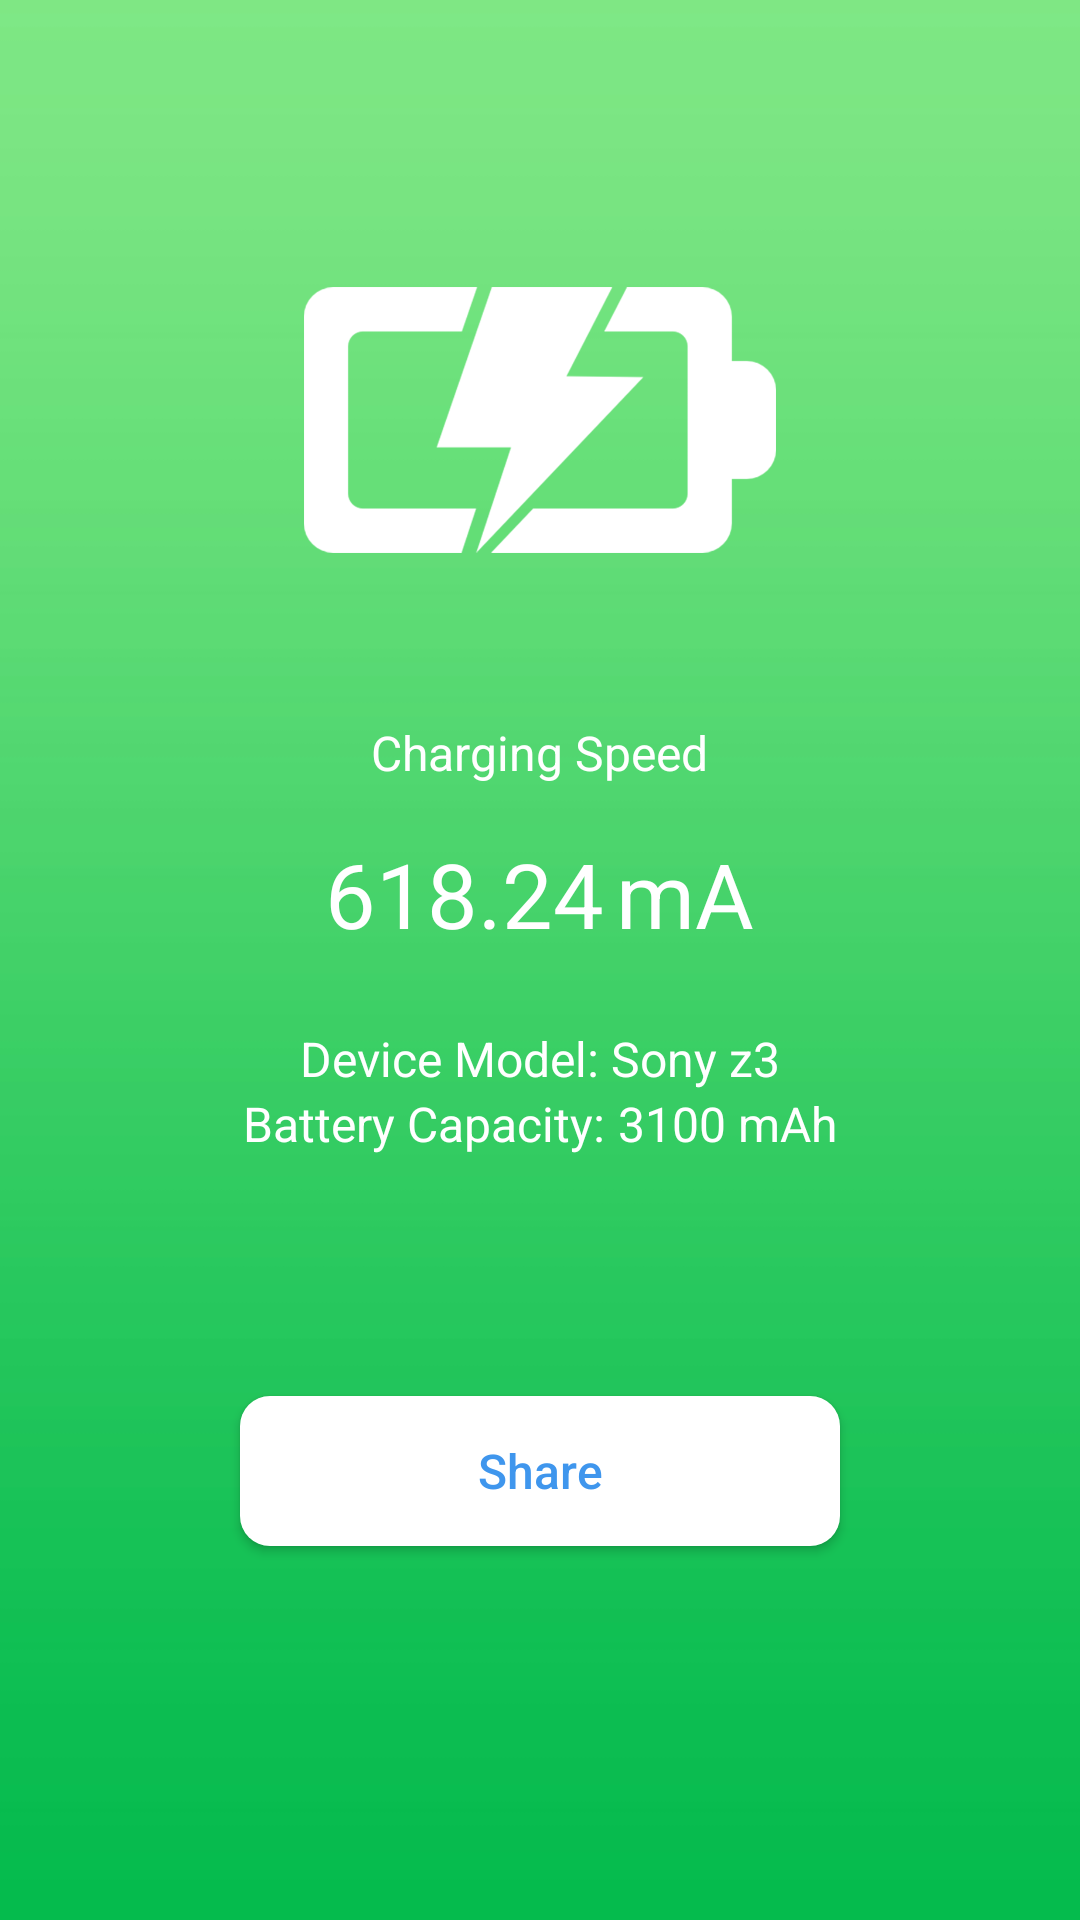

Reconstruct the res/layout file that produces this screen, plus the resources it refers to.
<!-- AndroidManifest.xml: application theme AppTheme -->
<!-- res/layout/fragment_result.xml -->
<?xml version="1.0" encoding="utf-8"?>
<RelativeLayout xmlns:android="http://schemas.android.com/apk/res/android"
    android:layout_width="match_parent"
    android:layout_height="match_parent"
    android:background="@drawable/bg">

    <ImageView
        android:id="@+id/imgLogo"
        android:layout_width="200dp"
        android:layout_height="200dp"
        android:layout_centerHorizontal="true"
        android:layout_marginTop="40dp"
        android:src="@drawable/logo" />

    <TextView
        android:id="@+id/txtValueChargingSpeed"
        android:layout_width="wrap_content"
        android:layout_height="wrap_content"
        android:layout_below="@id/imgLogo"
        android:layout_centerHorizontal="true"
        android:text="@string/charging_speed"
        android:textColor="@color/colorWhite"
        android:textSize="@dimen/sp_16" />

    <LinearLayout
        android:id="@+id/linear_charging_speed"
        android:layout_width="wrap_content"
        android:layout_height="wrap_content"
        android:layout_below="@id/txtValueChargingSpeed"
        android:layout_centerHorizontal="true"
        android:orientation="horizontal">

        <TextView
            android:id="@+id/txtChargingSpeed"
            android:layout_width="wrap_content"
            android:layout_height="wrap_content"
            android:layout_marginBottom="24dp"
            android:layout_marginTop="@dimen/dp_16"
            android:text="618.24"
            android:textColor="@color/colorWhite"
            android:textSize="30sp" />

        <TextView
            android:layout_width="wrap_content"
            android:layout_height="wrap_content"
            android:layout_marginLeft="4dp"
            android:layout_marginTop="@dimen/dp_16"
            android:text="@string/ma"
            android:textColor="@color/colorWhite"
            android:textSize="30sp" />
    </LinearLayout>

    <LinearLayout
        android:id="@+id/linear_device_model"
        android:layout_width="wrap_content"
        android:layout_height="wrap_content"
        android:layout_below="@id/linear_charging_speed"
        android:layout_centerHorizontal="true">

        <TextView
            android:id="@+id/txtValueDeviceModel"
            android:layout_width="wrap_content"
            android:layout_height="wrap_content"
            android:text="@string/device_model"
            android:textColor="@color/colorWhite"
            android:textSize="@dimen/sp_16" />

        <TextView
            android:id="@+id/txtDeviceModel"
            android:layout_width="wrap_content"
            android:layout_height="wrap_content"
            android:layout_marginLeft="4dp"
            android:text="Sony z3"
            android:textColor="@color/colorWhite"
            android:textSize="@dimen/sp_16" />
    </LinearLayout>

    <LinearLayout
        android:id="@+id/linear_capacity"
        android:layout_width="wrap_content"
        android:layout_height="wrap_content"
        android:layout_below="@id/linear_device_model"
        android:layout_centerHorizontal="true"
        android:orientation="horizontal">

        <TextView
            android:layout_width="wrap_content"
            android:layout_height="wrap_content"
            android:text="@string/battery_capacity"
            android:textColor="@color/colorWhite"
            android:textSize="@dimen/sp_16" />

        <TextView
            android:id="@+id/txtCapacity"
            android:layout_width="wrap_content"
            android:layout_height="wrap_content"
            android:layout_marginLeft="4dp"
            android:text="3100"
            android:textColor="@color/colorWhite"
            android:textSize="@dimen/sp_16" />

        <TextView
            android:layout_width="wrap_content"
            android:layout_height="wrap_content"
            android:layout_marginLeft="4dp"
            android:text="@string/mah"
            android:textColor="@color/colorWhite"
            android:textSize="@dimen/sp_16" />
    </LinearLayout>

    <Button
        android:id="@+id/btnShare"
        android:layout_width="200dp"
        android:layout_height="50dp"
        android:layout_below="@id/linear_capacity"
        android:layout_centerHorizontal="true"
        android:layout_marginTop="80dp"
        android:background="@drawable/button_shape_share"
        android:text="@string/share"
        android:textAllCaps="false"
        android:textColor="@color/colorBlueLight"
        android:textSize="@dimen/sp_16" />
</RelativeLayout>
<!-- resources referenced by this layout -->
<resources>
  <color name="colorBlueLight">#3f96ed</color>
  <color name="colorWhite">#FFFFFF</color>
  <dimen name="dp_16">16dp</dimen>
  <dimen name="sp_16">16sp</dimen>
  <!-- drawable bg: jpg bitmap (drawable, 10453 bytes) -->
  <!-- drawable button_shape_share (drawable) -->
  <?xml version="1.0" encoding="UTF-8"?>
  <shape xmlns:android="http://schemas.android.com/apk/res/android">
      <corners android:radius="10dp" />
  
      <padding
          android:bottom="1dp"
          android:left="1dp"
          android:right="1dp"
          android:top="1dp" />
  
      <solid android:color="#ffffff" />
  
  </shape>
  <!-- drawable logo: png bitmap (drawable, 25846 bytes) -->
  <string name="battery_capacity">Battery Capacity:</string>
  <string name="charging_speed">Charging Speed</string>
  <string name="device_model">Device Model:</string>
  <string name="ma">mA</string>
  <string name="mah">mAh</string>
  <string name="share">Share</string>
  <style name="AppTheme" parent="Theme.AppCompat.NoActionBar">
          
          <item name="colorPrimary">@color/colorPrimary</item>
          <item name="colorPrimaryDark">@color/colorPrimaryDark</item>
          <item name="colorAccent">@color/colorAccent</item>
          <item name="android:colorControlNormal">@color/colorBlack</item>
      </style>
  <color name="colorPrimary">#3F51B5</color>
  <color name="colorPrimaryDark">#303F9F</color>
  <color name="colorAccent">#FF4081</color>
  <color name="colorBlack">#000000</color>
</resources>
